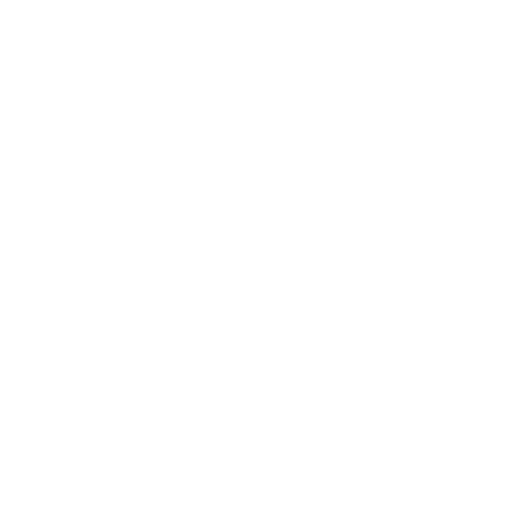
t = 0.00 s
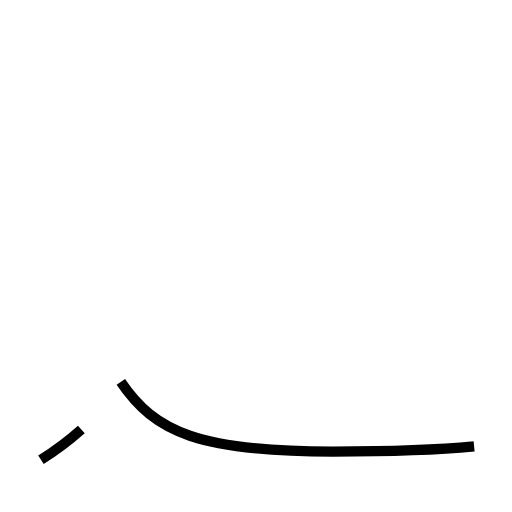
t = 1.25 s
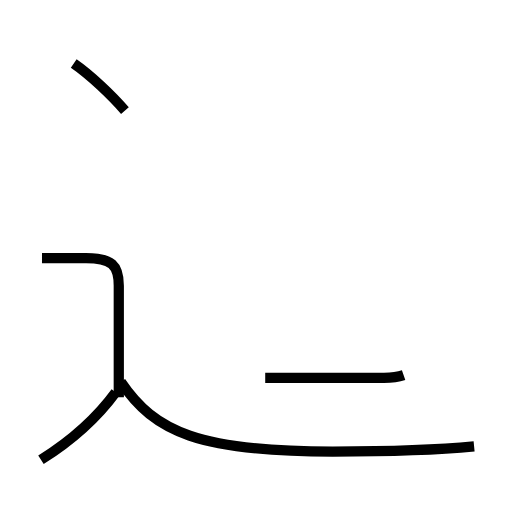
t = 2.61 s
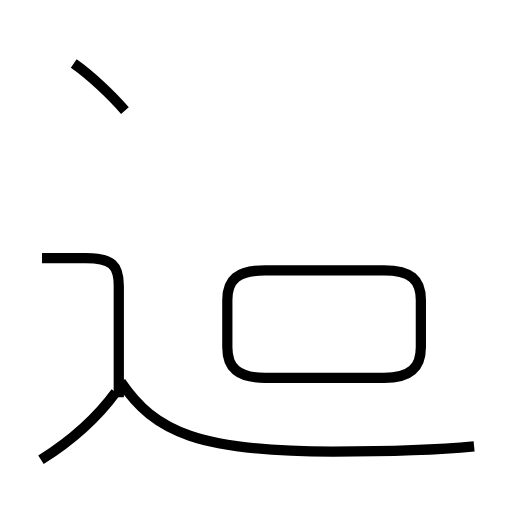
t = 3.83 s
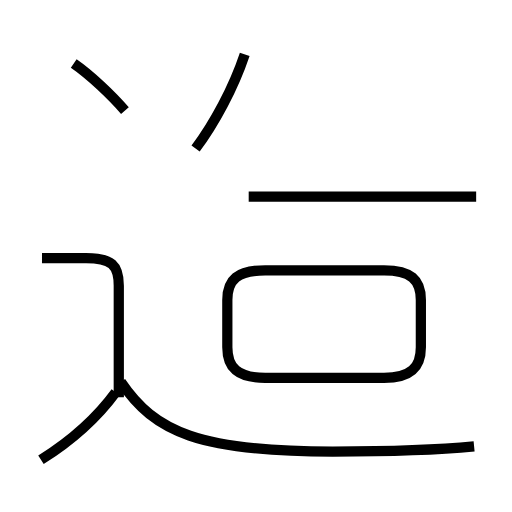
t = 4.81 s
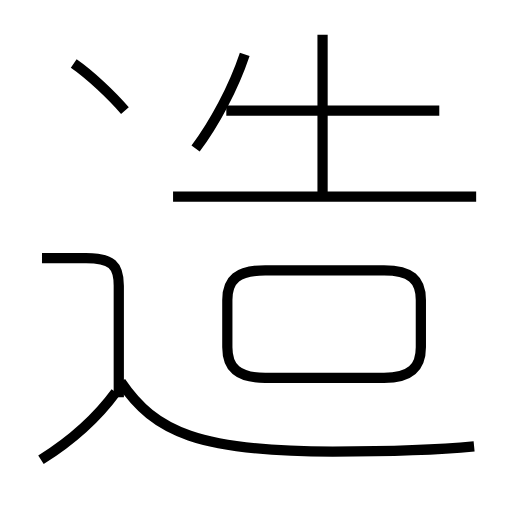
t = 6.11 s

The animated SVG that drew these frames (rendered in a browser with its animation timeline set to each time). Animation: 9 SMIL elements (animate=9); one cycle of 6.11 s.

<?xml version='1.0' encoding='utf-8'?>
<svg viewBox="0.0 -6.0 50.0 50.0" version="1.1" xmlns="http://www.w3.org/2000/svg"><rect x="-1000" y="-1000" width="2000" height="2000" stroke="white" fill="white" /><g style="fill:none;stroke:#000000;stroke-width:1"><path d="M 46.3 -0.4 C 42.2 0.0 38.2 0.1 32.5 0.1 C 19.5 0.1 15.1 -1.8 11.8 -6.7 " transform="translate(0.0 38.0)" stroke-dasharray="36.63140938063333" stroke-dashoffset="36.63140938063333"><animate attributeName="stroke-dashoffset" from="36.63140938063333" to="0" dur="1.0989422814189997s" begin="0s" fill="freeze" /></path><path d="M 4.0 0.9 C 6.7 -0.8 9.4 -3.1 11.3 -5.7 " transform="translate(0.0 38.0)" stroke-dasharray="9.897353976736055" stroke-dashoffset="9.897353976736055"><animate attributeName="stroke-dashoffset" from="9.897353976736055" to="0" dur="0.29692061930208163s" begin="1.0989422814189997s" fill="freeze" /></path><path d="M 11.6 -5.2 L 11.6 -16.1 C 11.6 -18.1 10.9 -18.8 8.4 -18.8 L 4.1 -18.8 " transform="translate(0.0 38.0)" stroke-dasharray="20.132393066434606" stroke-dashoffset="20.132393066434606"><animate attributeName="stroke-dashoffset" from="20.132393066434606" to="0" dur="0.6039717919930382s" begin="1.3958629007210814s" fill="freeze" /></path><path d="M 12.2 -33.2 C 10.9 -34.7 8.8 -36.7 7.2 -37.8 " transform="translate(0.0 38.0)" stroke-dasharray="6.808705780786343" stroke-dashoffset="6.808705780786343"><animate attributeName="stroke-dashoffset" from="6.808705780786343" to="0" dur="0.2042611734235903s" begin="1.9998346927141197s" fill="freeze" /></path><path d="M 25.9 -7.1 L 37.5 -7.1 C 40.1 -7.1 41.1 -8.1 41.1 -10.1 L 41.1 -14.7 C 41.1 -16.7 40.1 -17.6 37.5 -17.6 L 25.9 -17.6 C 23.2 -17.6 22.2 -16.7 22.2 -14.7 L 22.2 -10.1 C 22.2 -8.1 23.2 -7.1 25.9 -7.1 Z " transform="translate(0.0 38.0)" stroke-dasharray="54.09955787330587" stroke-dashoffset="54.09955787330587"><animate attributeName="stroke-dashoffset" from="54.09955787330587" to="0" dur="1.622986736199176s" begin="2.20409586613771s" fill="freeze" /></path><path d="M 19.1 -29.5 C 20.9 -31.9 22.8 -35.4 23.9 -38.7 " transform="translate(0.0 38.0)" stroke-dasharray="10.416921450425367" stroke-dashoffset="10.416921450425367"><animate attributeName="stroke-dashoffset" from="10.416921450425367" to="0" dur="0.312507643512761s" begin="3.827082602336886s" fill="freeze" /></path><path d="M 46.5 -24.8 L 16.9 -24.8 " transform="translate(0.0 38.0)" stroke-dasharray="29.6" stroke-dashoffset="29.6"><animate attributeName="stroke-dashoffset" from="29.6" to="0" dur="0.888s" begin="4.139590245849647s" fill="freeze" /></path><path d="M 31.5 -25.2 L 31.5 -40.6 " transform="translate(0.0 38.0)" stroke-dasharray="15.400000000000002" stroke-dashoffset="15.400000000000002"><animate attributeName="stroke-dashoffset" from="15.400000000000002" to="0" dur="0.462s" begin="5.027590245849647s" fill="freeze" /></path><path d="M 42.9 -33.2 L 22.1 -33.2" transform="translate(0.0 38.0)" stroke-dasharray="20.799999999999997" stroke-dashoffset="20.799999999999997"><animate attributeName="stroke-dashoffset" from="20.799999999999997" to="0" dur="0.6239999999999999s" begin="5.489590245849647s" fill="freeze" /></path></g></svg>
